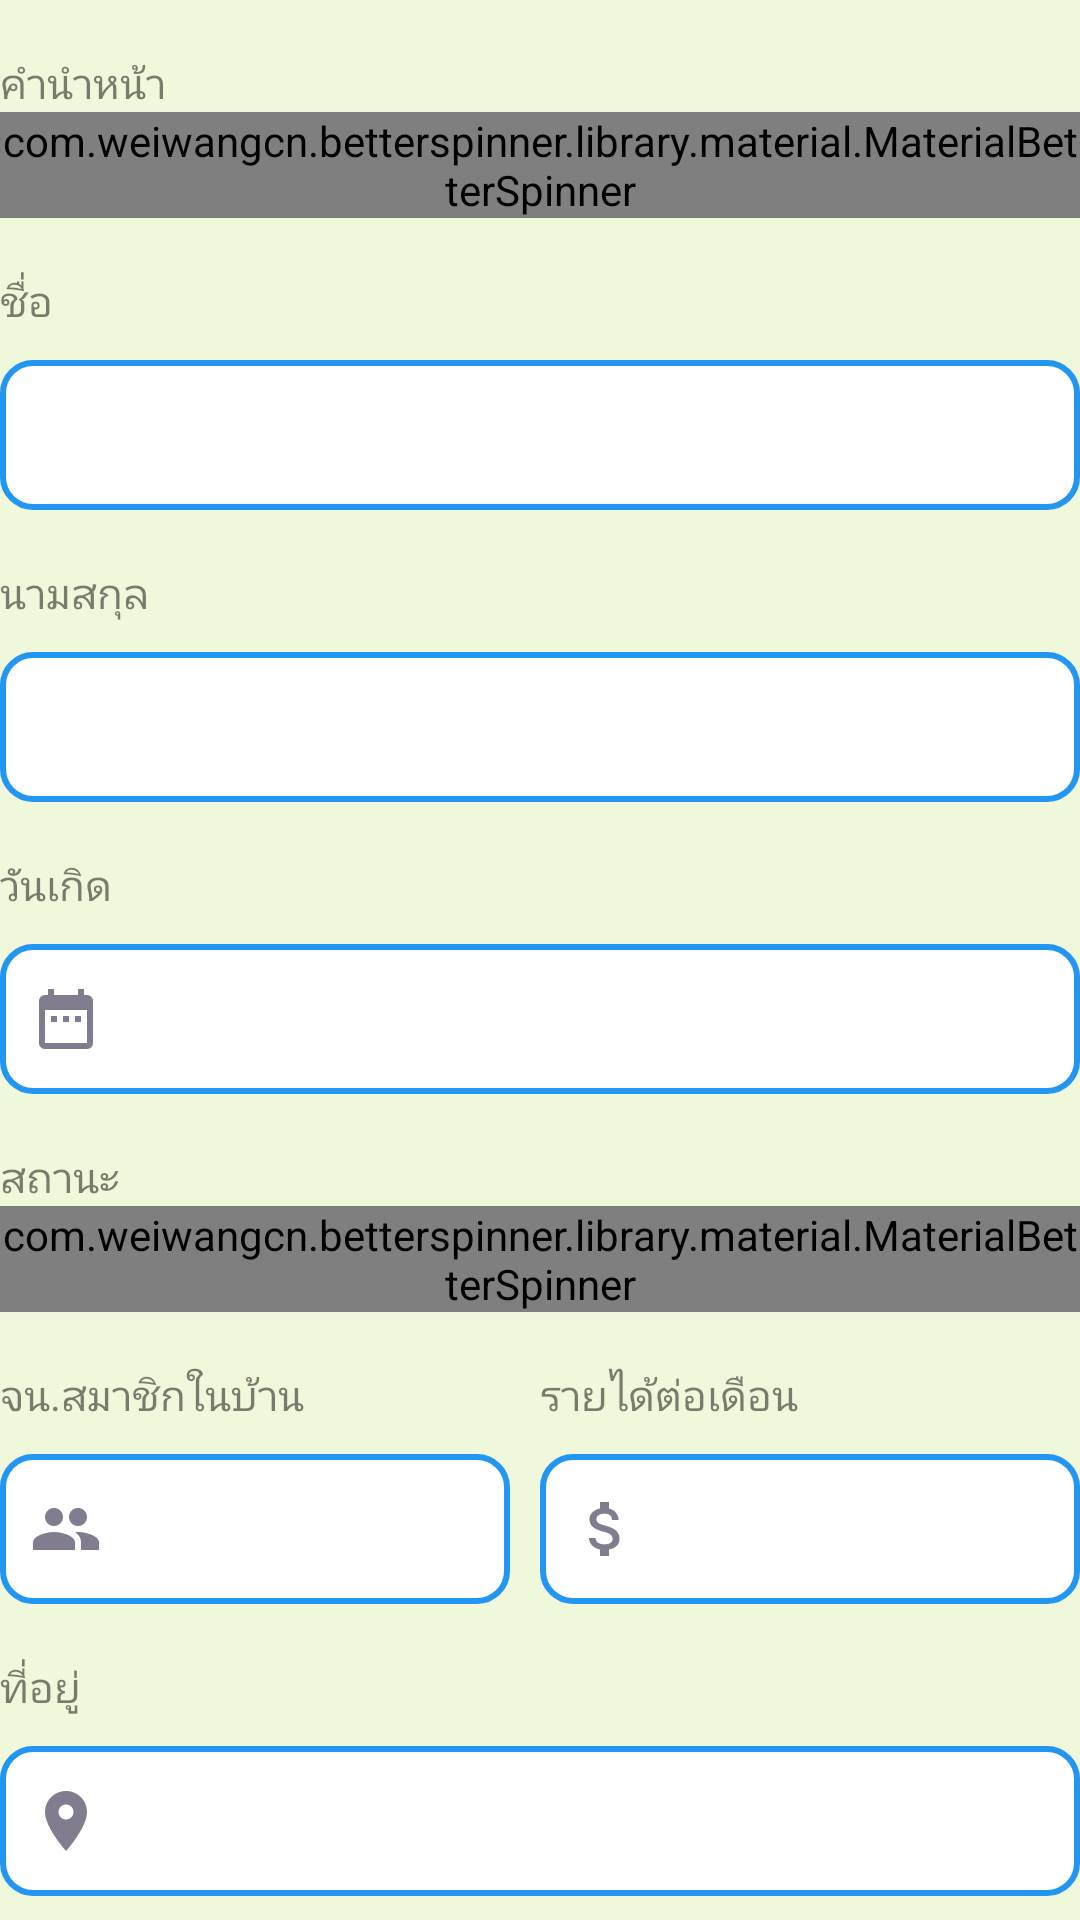

Reconstruct the res/layout file that produces this screen, plus the resources it refers to.
<!-- AndroidManifest.xml: application theme AppTheme -->
<!-- res/layout/profile_form.xml -->
<?xml version="1.0" encoding="utf-8"?>
<LinearLayout
    xmlns:android="http://schemas.android.com/apk/res/android"
    android:layout_width="match_parent"
    android:layout_height="wrap_content"
    xmlns:app="http://schemas.android.com/apk/res-auto"
    android:orientation="vertical"
    android:background="@color/custom_background_disabled">

    <TextView
        android:layout_width="wrap_content"
        android:layout_height="wrap_content"
        android:layout_marginTop="18dp"
        android:text="คำนำหน้า"
        android:textColor="#80000000"
        android:textSize="14sp"
        android:id="@+id/weekss_sstxt" />

    <com.weiwangcn.betterspinner.library.material.MaterialBetterSpinner
        android:id="@+id/prefix"
        android:layout_width="match_parent"
        android:layout_height="wrap_content"
        android:hint="กรุณาเลือกคำนำหน้า"
        android:textColorHint="#05ab9a" />

    <TextView
        android:layout_width="wrap_content"
        android:layout_height="wrap_content"
        android:layout_marginTop="18dp"
        android:text="ชื่อ"
        android:textColor="#80000000"
        android:textSize="14sp" />

    <EditText
        android:layout_marginTop="10dp"
        android:background="@drawable/edittext_info_border"
        android:id="@+id/name"
        android:layout_width="match_parent"
        android:layout_height="50dp"
        android:drawablePadding="5dp"
        android:paddingLeft="10dp"
        android:singleLine="true"
        android:inputType="text"
        android:drawableLeft="@drawable/ic_person_outline_black_24dp"
        />

    <TextView
        android:layout_width="wrap_content"
        android:layout_height="wrap_content"
        android:layout_marginTop="18dp"
        android:text="นามสกุล"
        android:textColor="#80000000"
        android:textSize="14sp" />

    <EditText
        android:layout_marginTop="10dp"
        android:background="@drawable/edittext_info_border"
        android:id="@+id/price"
        android:layout_width="match_parent"
        android:layout_height="50dp"
        android:drawablePadding="5dp"
        android:paddingLeft="10dp"
        android:singleLine="true"
        android:inputType="text"
        android:drawableLeft="@drawable/ic_person_outline_black_24dp"
        />

    <TextView
        android:layout_width="wrap_content"
        android:layout_height="wrap_content"
        android:layout_marginTop="18dp"
        android:text="วันเกิด"
        android:textColor="#80000000"
        android:textSize="14sp" />

    <EditText
        android:layout_marginTop="10dp"
        android:background="@drawable/edittext_info_border"
        android:id="@+id/birthdate"
        android:layout_width="match_parent"
        android:layout_height="50dp"
        android:drawablePadding="5dp"
        android:paddingLeft="10dp"
        android:singleLine="true"
        android:inputType="date"
        android:focusable="false"
        android:textIsSelectable="true"
        android:drawableLeft="@drawable/ic_date_range_817d8f_24dp"
        />

    <TextView
        android:layout_width="wrap_content"
        android:layout_height="wrap_content"
        android:layout_marginTop="18dp"
        android:text="สถานะ"
        android:textColor="#80000000"
        android:textSize="14sp"
        android:id="@+id/weekss_txt" />

    <com.weiwangcn.betterspinner.library.material.MaterialBetterSpinner
        android:id="@+id/spin"
        android:layout_width="match_parent"
        android:layout_height="wrap_content"
        android:hint="กรุณาเลือกสถานะ"
        android:textColorHint="#05ab9a" />

    <LinearLayout
        android:layout_width="match_parent"
        android:layout_height="wrap_content"
        android:orientation="horizontal"
        android:weightSum="2">

        <LinearLayout
            android:layout_weight="1"
            android:layout_width="match_parent"
            android:layout_height="wrap_content"
            android:orientation="vertical"
            android:paddingRight="10dp">

            <TextView
                android:layout_width="wrap_content"
                android:layout_height="wrap_content"
                android:layout_marginTop="18dp"
                android:text="จน.สมาชิกในบ้าน"
                android:textColor="#80000000"
                android:textSize="14sp" />

            <EditText
                android:layout_marginTop="10dp"
                android:background="@drawable/edittext_info_border"
                android:id="@+id/nasme"
                android:layout_width="match_parent"
                android:layout_height="50dp"
                android:paddingLeft="10dp"
                android:drawablePadding="5dp"
                android:singleLine="true"
                android:inputType="numberDecimal"
                android:drawableLeft="@drawable/ic_group_817d8f_24dp"
                />

        </LinearLayout>

        <LinearLayout
            android:layout_weight="1"
            android:layout_width="match_parent"
            android:layout_height="wrap_content"
            android:orientation="vertical">

            <TextView
                android:layout_width="wrap_content"
                android:layout_height="wrap_content"
                android:layout_marginTop="18dp"
                android:text="รายได้ต่อเดือน"
                android:textColor="#80000000"
                android:textSize="14sp" />

            <EditText
                android:layout_marginTop="10dp"
                android:background="@drawable/edittext_info_border"
                android:id="@+id/nasmse"
                android:layout_width="match_parent"
                android:layout_height="50dp"
                android:drawablePadding="5dp"
                android:paddingLeft="10dp"
                android:singleLine="true"
                android:inputType="numberDecimal"
                android:drawableLeft="@drawable/ic_attach_money_817d8f_24dp"
                />

        </LinearLayout>

    </LinearLayout>

    <TextView
        android:layout_width="wrap_content"
        android:layout_height="wrap_content"
        android:layout_marginTop="18dp"
        android:text="ที่อยู่"
        android:textColor="#80000000"
        android:textSize="14sp" />

    <EditText
        android:layout_marginTop="10dp"
        android:background="@drawable/edittext_info_border"
        android:id="@+id/address"
        android:layout_width="match_parent"
        android:layout_height="50dp"
        android:drawablePadding="5dp"
        android:paddingLeft="10dp"
        android:singleLine="true"
        android:inputType="text"
        android:lines="2"
        android:drawableLeft="@drawable/ic_place_817d8f_24dp"
        />


    
    
    
    
    
    
    
    
    
    
    
    
    
    
    
    
    
    
    
    
    
    
    
    
    
    
    
    
    
    
    
    
    
    

</LinearLayout>
<!-- resources referenced by this layout -->
<resources>
  <color name="custom_background_disabled">#F0F8DB</color>
  <!-- drawable edittext_info_border (drawable) -->
  <selector xmlns:android="http://schemas.android.com/apk/res/android">
      <item>
          <shape android:shape="rectangle">
              <solid android:color="#ffffff"/>
              <corners android:radius="10dp" />
              <stroke
                  android:width="2dp"
                  android:color="@color/material_primary"
                  />
          </shape>
      </item>
  </selector>
  <!-- drawable ic_attach_money_817d8f_24dp: png bitmap (drawable-hdpi, 479 bytes) -->
  <!-- drawable ic_date_range_817d8f_24dp: png bitmap (drawable-hdpi, 221 bytes) -->
  <!-- drawable ic_group_817d8f_24dp: png bitmap (drawable-hdpi, 355 bytes) -->
  <!-- drawable ic_place_817d8f_24dp: png bitmap (drawable-hdpi, 470 bytes) -->
  <style name="AppTheme" parent="Theme.AppCompat.Light.NoActionBar">
          <item name="colorPrimary">@color/colorPrimary</item>
          <item name="colorPrimaryDark">@color/colorPrimaryDark</item>
          <item name="colorAccent">@color/colorAccent</item>
      </style>
  <color name="material_primary">#2396F1</color>
  <color name="colorPrimary">#3F51B5</color>
  <color name="colorPrimaryDark">#303F9F</color>
  <color name="colorAccent">#FF4081</color>
</resources>
